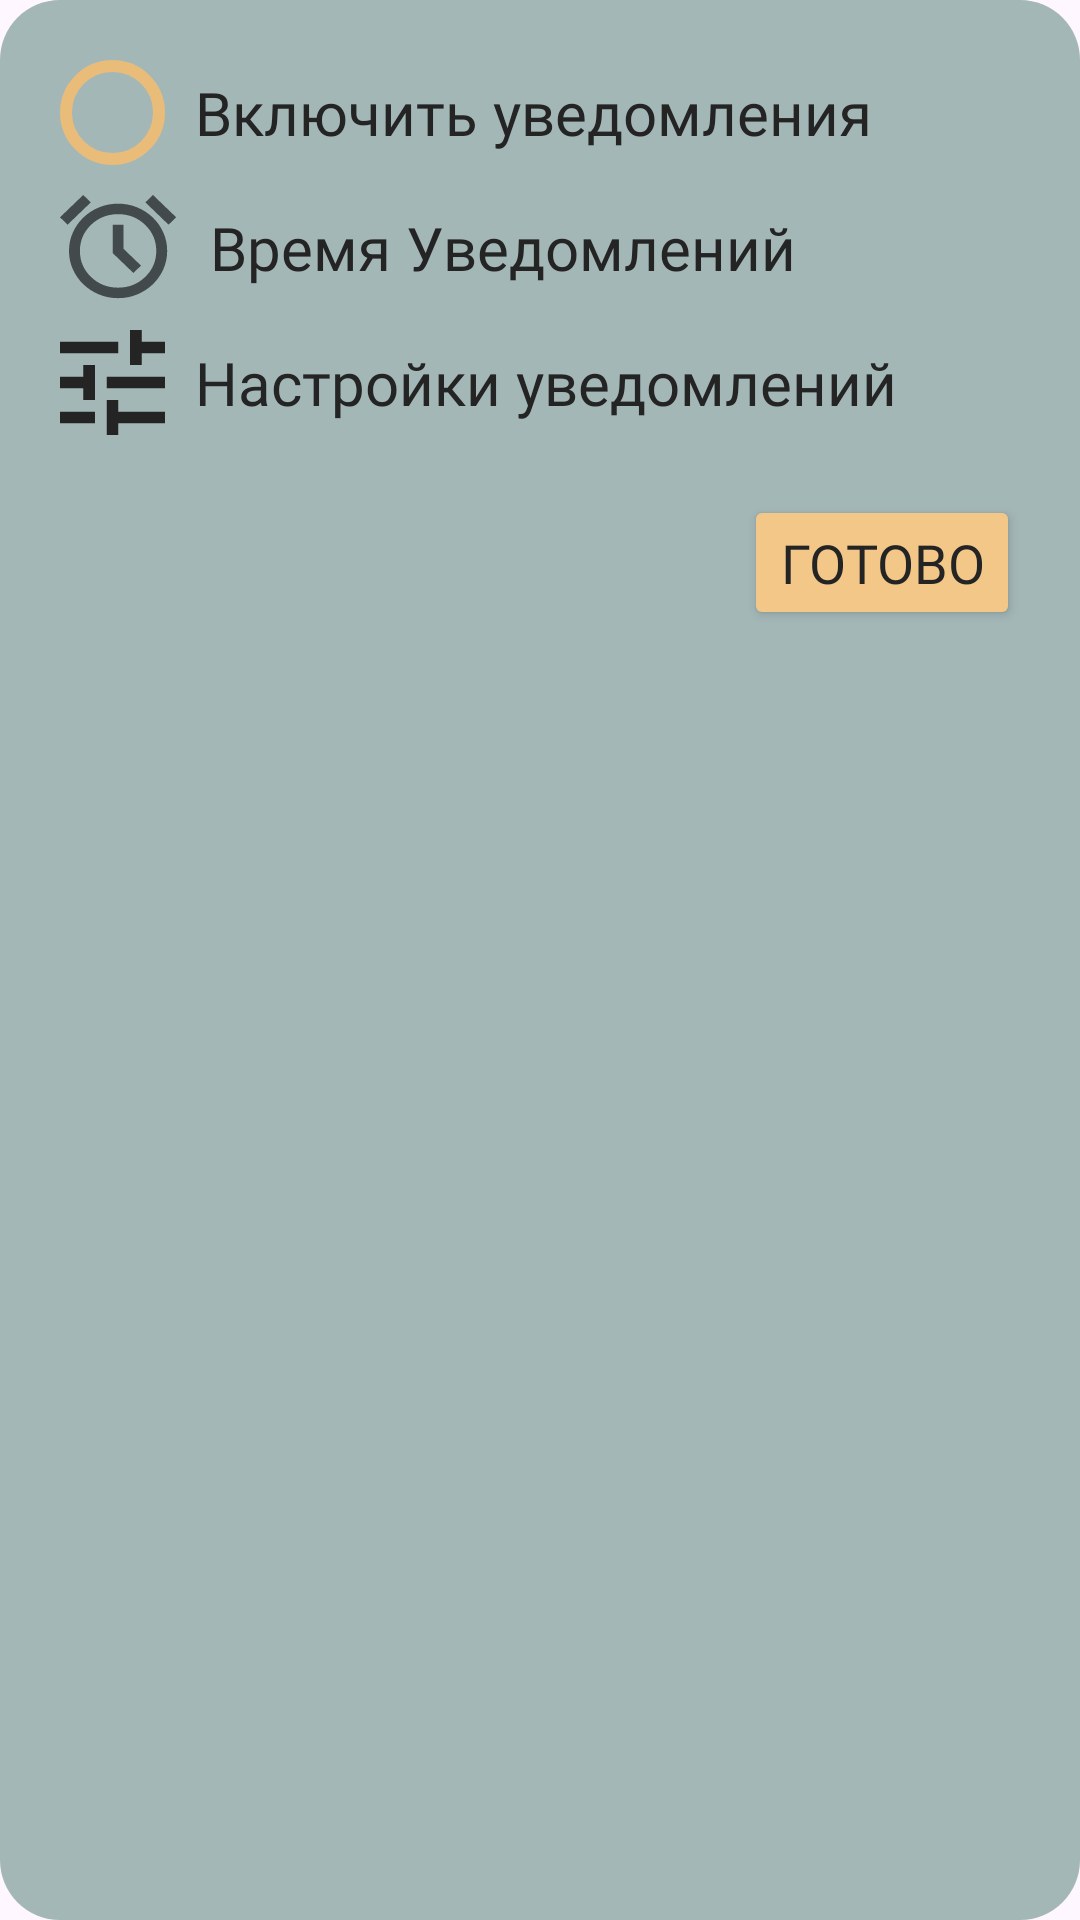

Reconstruct the res/layout file that produces this screen, plus the resources it refers to.
<!-- AndroidManifest.xml: application theme Theme.Statik -->
<!-- res/layout/alert_set_notification.xml -->
<?xml version="1.0" encoding="utf-8"?>
<LinearLayout xmlns:android="http://schemas.android.com/apk/res/android"
    android:layout_width="match_parent"
    android:layout_height="wrap_content"
    xmlns:app="http://schemas.android.com/apk/res-auto"
    android:background="@drawable/shape_alert"
    android:paddingVertical="20dp"
    android:paddingHorizontal="20dp"
    android:orientation="vertical">

    <LinearLayout
        android:layout_width="match_parent"
        android:layout_height="wrap_content">
        <CheckBox
            android:id="@+id/alert_notify_enable"
            android:layout_width="35dp"
            android:layout_height="35dp"
            android:button="@null"
            android:background="@drawable/selector_color_1"/>
        <TextView
            android:layout_width="match_parent"
            android:layout_height="match_parent"
            android:textSize="20sp"
            android:fontFamily="@font/akatab"
            style="@style/MyThemeText"
            android:layout_marginStart="10dp"
            android:gravity="center|left"
            android:text="@string/set_custom_notify_turn_on"/>
    </LinearLayout>
    <LinearLayout
        android:layout_width="match_parent"
        android:layout_height="wrap_content"
        android:layout_marginTop="10dp">
        <ImageButton
            android:id="@+id/alert_notify_time"
            android:layout_width="40dp"
            android:layout_height="35dp"
            android:background="@drawable/ic_system_notify_alarm_off"/>
        <TextView
            android:id="@+id/alert_notify_time_text"
            android:layout_width="match_parent"
            android:layout_height="match_parent"
            android:textSize="20sp"
            android:fontFamily="@font/akatab"
            style="@style/MyThemeText"
            android:layout_marginStart="10dp"
            android:gravity="center|left"
            android:text="@string/set_custom_notify_time"/>
    </LinearLayout>
    <LinearLayout
        android:layout_width="match_parent"
        android:layout_height="wrap_content"
        android:layout_marginTop="10dp">
        <ImageButton
            android:id="@+id/alert_notify_settings"
            android:layout_width="35dp"
            android:layout_height="35dp"
            android:clickable="true"
            android:background="@drawable/ic_system_notify_alarm_settings"/>
        <TextView
            android:layout_width="match_parent"
            android:layout_height="match_parent"
            android:textSize="20sp"
            android:fontFamily="@font/akatab"
            style="@style/MyThemeText"
            android:layout_marginStart="10dp"
            android:gravity="center|left"
            android:text="@string/set_custom_notify_settings"/>
    </LinearLayout>

    <Button
        android:id="@+id/alert_notify_complete"
        android:layout_width="wrap_content"
        android:layout_height="45dp"
        android:text="@string/system_complete"
        app:cornerRadius="5dp"
        android:layout_marginTop="20dp"
        android:backgroundTint="@color/accent"
        android:textColor="@color/n_dark"
        android:textSize="18sp"
        android:fontFamily="@font/akatab_bold"
        android:layout_gravity="right" />

</LinearLayout>
<!-- resources referenced by this layout -->
<resources>
  <color name="accent">#F2C788</color>
  <color name="n_dark">#242424</color>
  <!-- drawable ic_system_notify_alarm_settings (drawable) -->
  <vector xmlns:android="http://schemas.android.com/apk/res/android"
      android:width="24dp"
      android:height="24dp"
      android:viewportWidth="19"
      android:viewportHeight="19">
    <path
        android:pathData="M8.444,19V12.667H10.556V14.778H19V16.889H10.556V19H8.444ZM0,16.889V14.778H6.333V16.889H0ZM4.222,12.667V10.556H0V8.444H4.222V6.333H6.333V12.667H4.222ZM8.444,10.556V8.444H19V10.556H8.444ZM12.667,6.333V0H14.778V2.111H19V4.222H14.778V6.333H12.667ZM0,4.222V2.111H10.556V4.222H0Z"
        android:fillColor="?attr/colorAccent"/>
  </vector>
  <!-- drawable selector_color_1 (drawable) -->
  <?xml version="1.0" encoding="utf-8"?>
  <selector xmlns:android="http://schemas.android.com/apk/res/android" >
      <item
          android:drawable="@drawable/color_design_1"
          android:state_checked="false"/>
      <item
          android:drawable="@drawable/color_design_1_on"
          android:state_checked="true" />
  </selector>
  <!-- drawable shape_alert (drawable) -->
  <?xml version="1.0" encoding="utf-8"?>
  <shape xmlns:android="http://schemas.android.com/apk/res/android">
      <corners android:radius="20dp"/>
      <solid android:color="?attr/colorContainer"/>
  </shape>
  <string name="set_custom_notify_settings">Настройки уведомлений</string>
  <string name="set_custom_notify_time">Время Уведомлений</string>
  <string name="set_custom_notify_turn_on">Включить уведомления</string>
  <string name="system_complete">Готово</string>
  <style name="MyThemeText">    <item name="android:textColor">@color/l_dark</item>    </style>
  <style name="Theme.Statik" parent="Base.Theme.Statik" />
  <!-- drawable color_design_1 (drawable) -->
  <?xml version="1.0" encoding="utf-8"?>
  <shape xmlns:android="http://schemas.android.com/apk/res/android">
      <corners android:radius="200dp"/>
      <stroke android:width="4dp" android:color="@color/color_1"/>
  </shape>
  <!-- drawable color_design_1_on (drawable) -->
  <?xml version="1.0" encoding="utf-8"?>
  <shape xmlns:android="http://schemas.android.com/apk/res/android">
      <corners android:radius="200dp"/>
      <solid android:color="@color/color_1"/>
  </shape>
  <color name="l_dark">#242424</color>
  <style name="Base.Theme.Statik" parent="Theme.Material3.DayNight.NoActionBar">
          <item name="android:statusBarColor">@color/n_gray</item>
          <item name="android:navigationBarColor">@color/l_bot_nav</item>
          <item name="android:windowLightStatusBar">false</item>
          
          <item name="colorAccent">@color/l_dark</item>
          <item name="colorOnSurface">@color/l_gray</item>
          <item name="colorContainer">@color/l_bot_nav</item>
      </style>
  <color name="color_1">#E9BC7A</color>
  <color name="n_gray">#383939</color>
  <color name="l_bot_nav">#A4B7B7</color>
  <color name="l_gray">#D9DBDE</color>
</resources>
